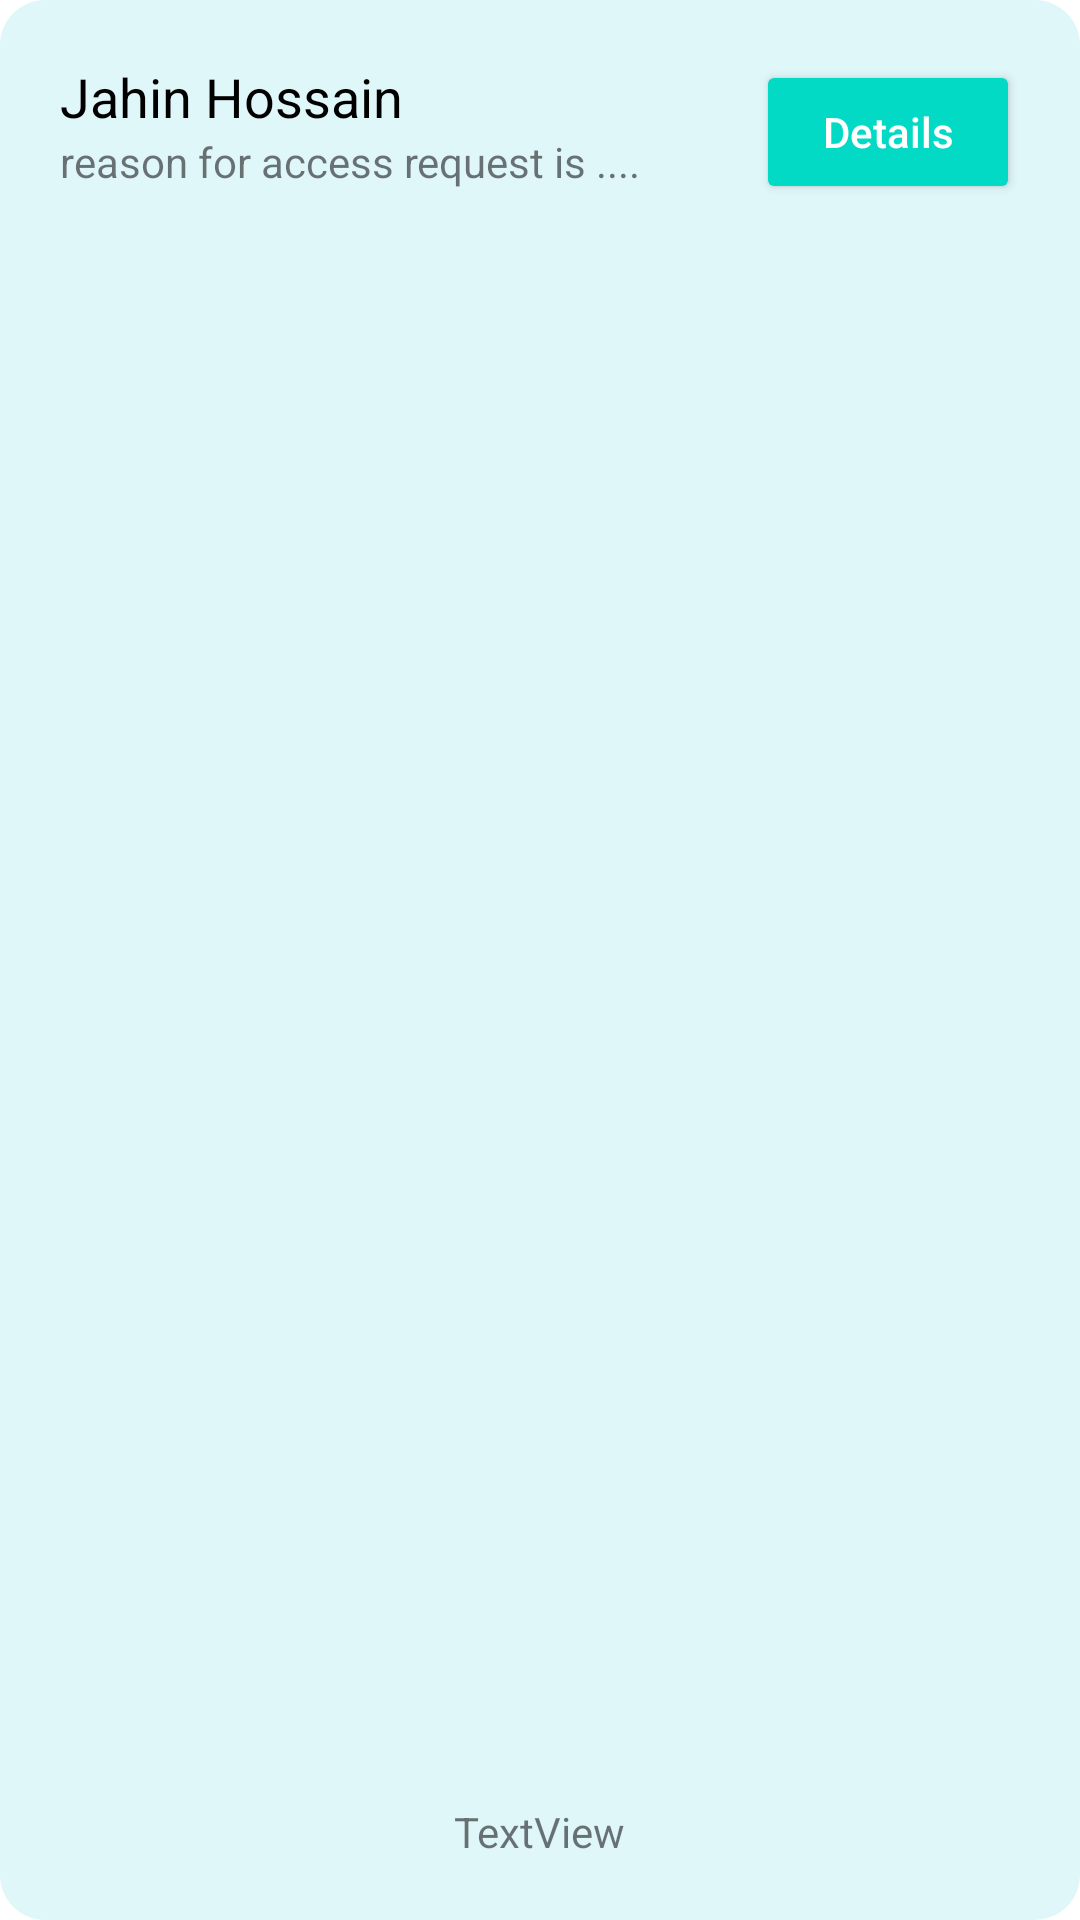

Produce the Android XML layout that renders to this screen, including the resource entries it uses.
<!-- AndroidManifest.xml: application theme Theme.RoomAccess -->
<!-- res/layout/list_request.xml -->
<?xml version="1.0" encoding="utf-8"?>
<RelativeLayout xmlns:android="http://schemas.android.com/apk/res/android"
    android:layout_width="match_parent"
    android:layout_height="120dp"
    android:background="@drawable/list_background"
    android:layout_margin="10dp"
    android:padding="20dp"
    >

    <TextView
        android:id="@+id/list_tv_request_user"
        android:layout_width="wrap_content"
        android:layout_height="wrap_content"
        android:text="Jahin Hossain"
        android:textColor="@color/black"
        android:textSize="18sp" />
    <TextView
        android:id="@+id/list_tv_req_message"
        android:layout_width="wrap_content"
        android:layout_height="wrap_content"
        android:layout_below="@+id/list_tv_request_user"
        android:text="reason for access request is ...."
        />

    <Button
        android:id="@+id/btn_details"
        android:layout_width="wrap_content"
        android:layout_height="wrap_content"
        android:layout_alignParentRight="true"
        android:backgroundTint="@color/teal_200"
        android:text="Details"
        android:textAllCaps="false"
        android:textColor="@color/white" />

    <TextView
        android:id="@+id/list_tv_room_name"
        android:layout_width="wrap_content"
        android:layout_height="wrap_content"
        android:layout_centerHorizontal="true"
        android:layout_alignParentBottom = "true"
        android:text="TextView" />
</RelativeLayout>
<!-- resources referenced by this layout -->
<resources>
  <color name="black">#FF000000</color>
  <color name="teal_200">#FF03DAC5</color>
  <color name="white">#FFFFFFFF</color>
  <!-- drawable list_background (drawable) -->
  <?xml version="1.0" encoding="utf-8"?>
  <shape xmlns:android="http://schemas.android.com/apk/res/android"
      android:shape="rectangle"
      >
  
      // The corner radius, reduce it to make it more square
      <corners android:radius="15dp"/>
  
      // Add your desired padding
      <padding
          android:left="20dp"
          android:top="10dp"
          android:right="20dp"
          android:bottom="10dp" >
  
      </padding>
      <solid
          android:color="@color/teal_100"
          />
  </shape>
  <style name="Theme.RoomAccess" parent="Theme.MaterialComponents.DayNight.DarkActionBar">
          
          <item name="colorPrimary">@color/teal_200</item>
          <item name="colorPrimaryVariant">@color/teal_700</item>
          <item name="colorOnPrimary">@color/white</item>
          
          <item name="colorSecondary">@color/purple_500</item>
          <item name="colorSecondaryVariant">@color/purple_700</item>
          <item name="colorOnSecondary">@color/black</item>
          
          <item name="android:statusBarColor" tools:targetApi="l">?attr/colorPrimaryVariant</item>
          
      </style>
  <color name="teal_100">#E0F7FA</color>
  <color name="teal_700">#FF018786</color>
  <color name="purple_500">#FF6200EE</color>
  <color name="purple_700">#FF3700B3</color>
</resources>
